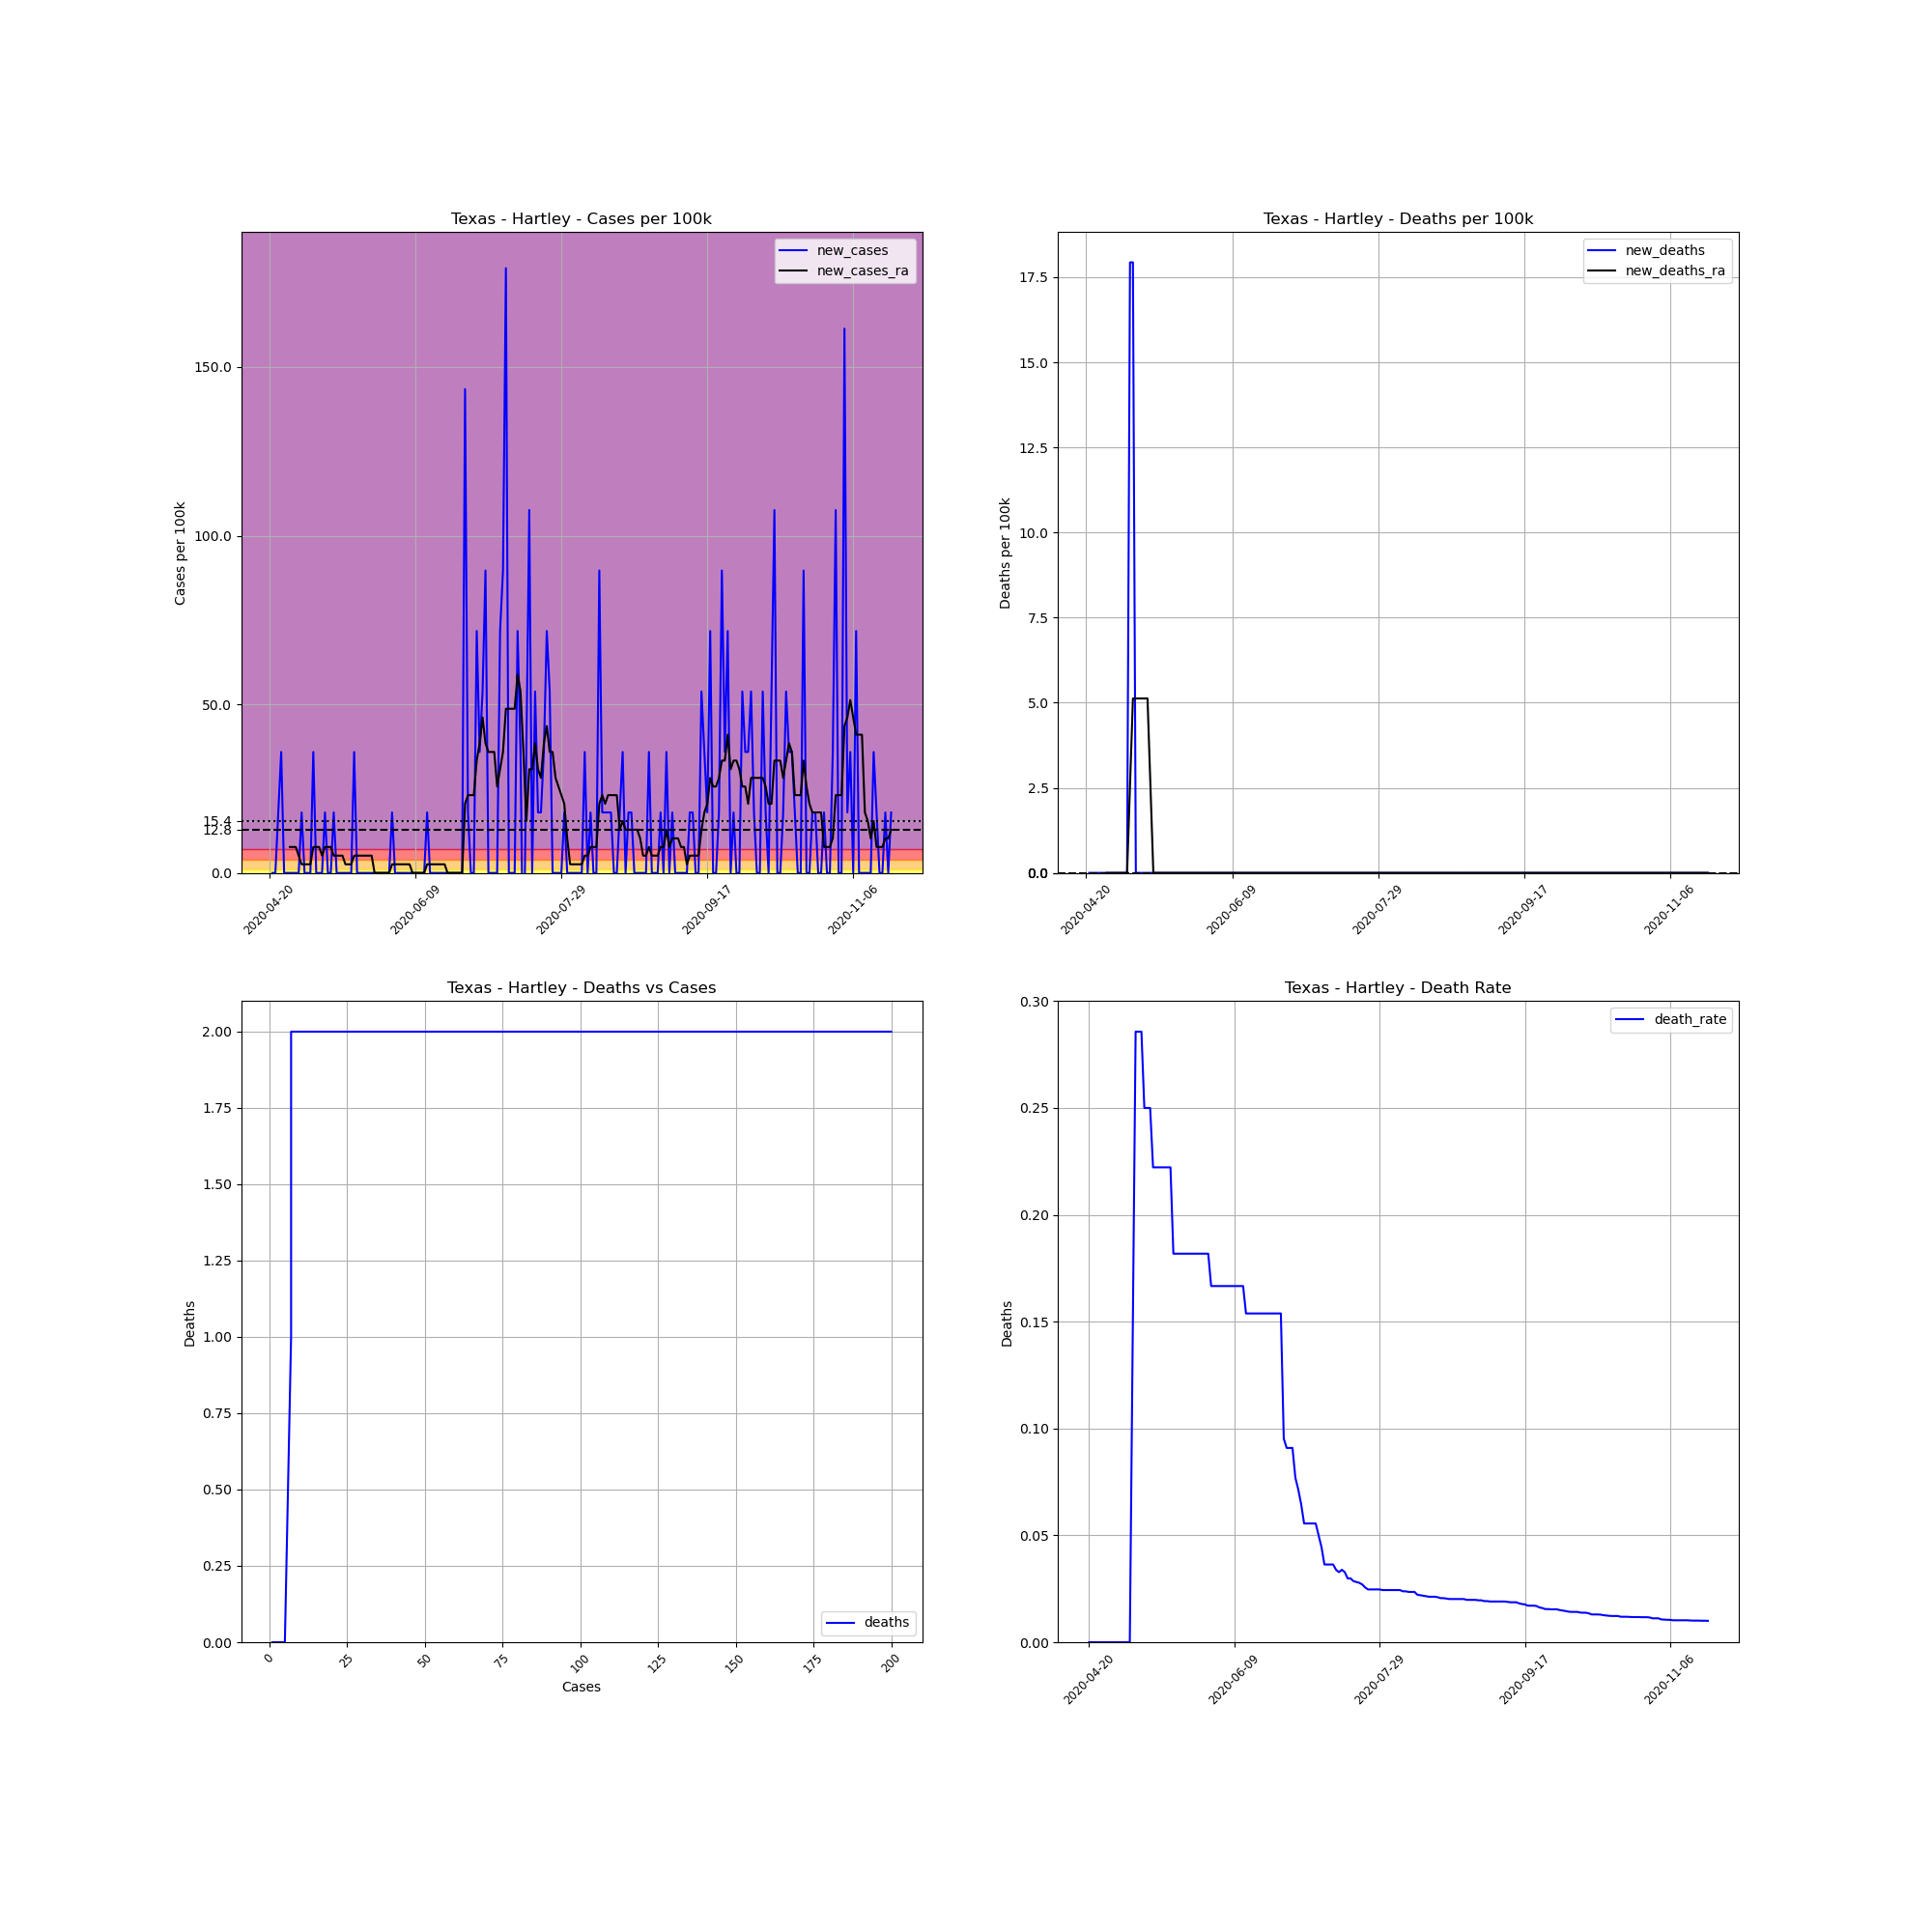

The file beside this chart, header and first rows:
, date, county, state, fips, cases, deaths, COUNTY, STNAME, CTYNAME, POPESTIMATE2019, cases_per_100k, deaths_per_100k, death_rate, new_cases, new_deaths, new_cases_ra, new_deaths_ra
658655, 2020-04-20, Hartley, Texas, 48205, 1, 0, 205, Texas, Hartley, 5576, 17.93, 0.0, 0.0, , , , 
658656, 2020-04-21, Hartley, Texas, 48205, 1, 0, 205, Texas, Hartley, 5576, 17.93, 0.0, 0.0, 0.0, 0.0, , 
658657, 2020-04-22, Hartley, Texas, 48205, 1, 0, 205, Texas, Hartley, 5576, 17.93, 0.0, 0.0, 0.0, 0.0, , 
658658, 2020-04-23, Hartley, Texas, 48205, 2, 0, 205, Texas, Hartley, 5576, 35.87, 0.0, 0.0, 17.93, 0.0, , 
658659, 2020-04-24, Hartley, Texas, 48205, 4, 0, 205, Texas, Hartley, 5576, 71.74, 0.0, 0.0, 35.87, 0.0, , 
658660, 2020-04-25, Hartley, Texas, 48205, 4, 0, 205, Texas, Hartley, 5576, 71.74, 0.0, 0.0, 0.0, 0.0, , 
658661, 2020-04-26, Hartley, Texas, 48205, 4, 0, 205, Texas, Hartley, 5576, 71.74, 0.0, 0.0, 0.0, 0.0, , 
658662, 2020-04-27, Hartley, Texas, 48205, 4, 0, 205, Texas, Hartley, 5576, 71.74, 0.0, 0.0, 0.0, 0.0, 7.686, 0.0
658663, 2020-04-28, Hartley, Texas, 48205, 4, 0, 205, Texas, Hartley, 5576, 71.74, 0.0, 0.0, 0.0, 0.0, 7.686, 0.0
658664, 2020-04-29, Hartley, Texas, 48205, 4, 0, 205, Texas, Hartley, 5576, 71.74, 0.0, 0.0, 0.0, 0.0, 7.686, 0.0
658665, 2020-04-30, Hartley, Texas, 48205, 4, 0, 205, Texas, Hartley, 5576, 71.74, 0.0, 0.0, 0.0, 0.0, 5.124, 0.0
658666, 2020-05-01, Hartley, Texas, 48205, 5, 0, 205, Texas, Hartley, 5576, 89.67, 0.0, 0.0, 17.93, 0.0, 2.562, 0.0
658667, 2020-05-02, Hartley, Texas, 48205, 5, 0, 205, Texas, Hartley, 5576, 89.67, 0.0, 0.0, 0.0, 0.0, 2.562, 0.0
658668, 2020-05-03, Hartley, Texas, 48205, 5, 0, 205, Texas, Hartley, 5576, 89.67, 0.0, 0.0, 0.0, 0.0, 2.562, 0.0
658669, 2020-05-04, Hartley, Texas, 48205, 5, 0, 205, Texas, Hartley, 5576, 89.67, 0.0, 0.0, 0.0, 0.0, 2.562, 0.0
658670, 2020-05-05, Hartley, Texas, 48205, 7, 1, 205, Texas, Hartley, 5576, 125.5, 17.93, 0.1429, 35.87, 17.93, 7.686, 2.562
658671, 2020-05-06, Hartley, Texas, 48205, 7, 2, 205, Texas, Hartley, 5576, 125.5, 35.87, 0.2857, 0.0, 17.93, 7.686, 5.124
658672, 2020-05-07, Hartley, Texas, 48205, 7, 2, 205, Texas, Hartley, 5576, 125.5, 35.87, 0.2857, 0.0, 0.0, 7.686, 5.124
658673, 2020-05-08, Hartley, Texas, 48205, 7, 2, 205, Texas, Hartley, 5576, 125.5, 35.87, 0.2857, 0.0, 0.0, 5.124, 5.124
658674, 2020-05-09, Hartley, Texas, 48205, 8, 2, 205, Texas, Hartley, 5576, 143.5, 35.87, 0.25, 17.93, 0.0, 7.686, 5.124
658675, 2020-05-10, Hartley, Texas, 48205, 8, 2, 205, Texas, Hartley, 5576, 143.5, 35.87, 0.25, 0.0, 0.0, 7.686, 5.124
658676, 2020-05-11, Hartley, Texas, 48205, 8, 2, 205, Texas, Hartley, 5576, 143.5, 35.87, 0.25, 0.0, 0.0, 7.686, 5.124
658677, 2020-05-12, Hartley, Texas, 48205, 9, 2, 205, Texas, Hartley, 5576, 161.4, 35.87, 0.2222, 17.93, 0.0, 5.124, 2.562
658678, 2020-05-13, Hartley, Texas, 48205, 9, 2, 205, Texas, Hartley, 5576, 161.4, 35.87, 0.2222, 0.0, 0.0, 5.124, 0.0
658679, 2020-05-14, Hartley, Texas, 48205, 9, 2, 205, Texas, Hartley, 5576, 161.4, 35.87, 0.2222, 0.0, 0.0, 5.124, 0.0
658680, 2020-05-15, Hartley, Texas, 48205, 9, 2, 205, Texas, Hartley, 5576, 161.4, 35.87, 0.2222, 0.0, 0.0, 5.124, 0.0
658681, 2020-05-16, Hartley, Texas, 48205, 9, 2, 205, Texas, Hartley, 5576, 161.4, 35.87, 0.2222, 0.0, 0.0, 2.562, 0.0
658682, 2020-05-17, Hartley, Texas, 48205, 9, 2, 205, Texas, Hartley, 5576, 161.4, 35.87, 0.2222, 0.0, 0.0, 2.562, 0.0
658683, 2020-05-18, Hartley, Texas, 48205, 9, 2, 205, Texas, Hartley, 5576, 161.4, 35.87, 0.2222, 0.0, 0.0, 2.562, 0.0
658684, 2020-05-19, Hartley, Texas, 48205, 11, 2, 205, Texas, Hartley, 5576, 197.3, 35.87, 0.1818, 35.87, 0.0, 5.124, 0.0
658685, 2020-05-20, Hartley, Texas, 48205, 11, 2, 205, Texas, Hartley, 5576, 197.3, 35.87, 0.1818, 0.0, 0.0, 5.124, 0.0
658686, 2020-05-21, Hartley, Texas, 48205, 11, 2, 205, Texas, Hartley, 5576, 197.3, 35.87, 0.1818, 0.0, 0.0, 5.124, 0.0
658687, 2020-05-22, Hartley, Texas, 48205, 11, 2, 205, Texas, Hartley, 5576, 197.3, 35.87, 0.1818, 0.0, 0.0, 5.124, 0.0
658688, 2020-05-23, Hartley, Texas, 48205, 11, 2, 205, Texas, Hartley, 5576, 197.3, 35.87, 0.1818, 0.0, 0.0, 5.124, 0.0
658689, 2020-05-24, Hartley, Texas, 48205, 11, 2, 205, Texas, Hartley, 5576, 197.3, 35.87, 0.1818, 0.0, 0.0, 5.124, 0.0
658690, 2020-05-25, Hartley, Texas, 48205, 11, 2, 205, Texas, Hartley, 5576, 197.3, 35.87, 0.1818, 0.0, 0.0, 5.124, 0.0
658691, 2020-05-26, Hartley, Texas, 48205, 11, 2, 205, Texas, Hartley, 5576, 197.3, 35.87, 0.1818, 0.0, 0.0, 0.0, 0.0
658692, 2020-05-27, Hartley, Texas, 48205, 11, 2, 205, Texas, Hartley, 5576, 197.3, 35.87, 0.1818, 0.0, 0.0, 0.0, 0.0
658693, 2020-05-28, Hartley, Texas, 48205, 11, 2, 205, Texas, Hartley, 5576, 197.3, 35.87, 0.1818, 0.0, 0.0, 0.0, 0.0
658694, 2020-05-29, Hartley, Texas, 48205, 11, 2, 205, Texas, Hartley, 5576, 197.3, 35.87, 0.1818, 0.0, 0.0, 0.0, 0.0
658695, 2020-05-30, Hartley, Texas, 48205, 11, 2, 205, Texas, Hartley, 5576, 197.3, 35.87, 0.1818, 0.0, 0.0, 0.0, 0.0
658696, 2020-05-31, Hartley, Texas, 48205, 11, 2, 205, Texas, Hartley, 5576, 197.3, 35.87, 0.1818, 0.0, 0.0, 0.0, 0.0
658697, 2020-06-01, Hartley, Texas, 48205, 12, 2, 205, Texas, Hartley, 5576, 215.2, 35.87, 0.1667, 17.93, 0.0, 2.562, 0.0
658698, 2020-06-02, Hartley, Texas, 48205, 12, 2, 205, Texas, Hartley, 5576, 215.2, 35.87, 0.1667, 0.0, 0.0, 2.562, 0.0
658699, 2020-06-03, Hartley, Texas, 48205, 12, 2, 205, Texas, Hartley, 5576, 215.2, 35.87, 0.1667, 0.0, 0.0, 2.562, 0.0
658700, 2020-06-04, Hartley, Texas, 48205, 12, 2, 205, Texas, Hartley, 5576, 215.2, 35.87, 0.1667, 0.0, 0.0, 2.562, 0.0
658701, 2020-06-05, Hartley, Texas, 48205, 12, 2, 205, Texas, Hartley, 5576, 215.2, 35.87, 0.1667, 0.0, 0.0, 2.562, 0.0
658702, 2020-06-06, Hartley, Texas, 48205, 12, 2, 205, Texas, Hartley, 5576, 215.2, 35.87, 0.1667, 0.0, 0.0, 2.562, 0.0
658703, 2020-06-07, Hartley, Texas, 48205, 12, 2, 205, Texas, Hartley, 5576, 215.2, 35.87, 0.1667, 0.0, 0.0, 2.562, 0.0
658704, 2020-06-08, Hartley, Texas, 48205, 12, 2, 205, Texas, Hartley, 5576, 215.2, 35.87, 0.1667, 0.0, 0.0, 0.0, 0.0
658705, 2020-06-09, Hartley, Texas, 48205, 12, 2, 205, Texas, Hartley, 5576, 215.2, 35.87, 0.1667, 0.0, 0.0, 0.0, 0.0
658706, 2020-06-10, Hartley, Texas, 48205, 12, 2, 205, Texas, Hartley, 5576, 215.2, 35.87, 0.1667, 0.0, 0.0, 0.0, 0.0
658707, 2020-06-11, Hartley, Texas, 48205, 12, 2, 205, Texas, Hartley, 5576, 215.2, 35.87, 0.1667, 0.0, 0.0, 0.0, 0.0
658708, 2020-06-12, Hartley, Texas, 48205, 12, 2, 205, Texas, Hartley, 5576, 215.2, 35.87, 0.1667, 0.0, 0.0, 0.0, 0.0
658709, 2020-06-13, Hartley, Texas, 48205, 13, 2, 205, Texas, Hartley, 5576, 233.1, 35.87, 0.1538, 17.93, 0.0, 2.562, 0.0
658710, 2020-06-14, Hartley, Texas, 48205, 13, 2, 205, Texas, Hartley, 5576, 233.1, 35.87, 0.1538, 0.0, 0.0, 2.562, 0.0
658711, 2020-06-15, Hartley, Texas, 48205, 13, 2, 205, Texas, Hartley, 5576, 233.1, 35.87, 0.1538, 0.0, 0.0, 2.562, 0.0
658712, 2020-06-16, Hartley, Texas, 48205, 13, 2, 205, Texas, Hartley, 5576, 233.1, 35.87, 0.1538, 0.0, 0.0, 2.562, 0.0
658713, 2020-06-17, Hartley, Texas, 48205, 13, 2, 205, Texas, Hartley, 5576, 233.1, 35.87, 0.1538, 0.0, 0.0, 2.562, 0.0
658714, 2020-06-18, Hartley, Texas, 48205, 13, 2, 205, Texas, Hartley, 5576, 233.1, 35.87, 0.1538, 0.0, 0.0, 2.562, 0.0
... 154 more rows
